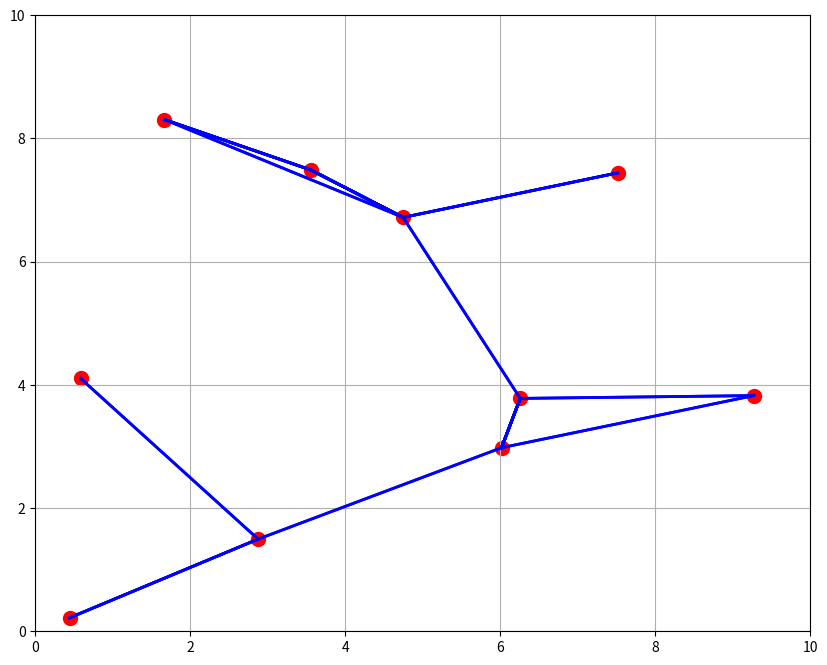

Source code (Python):
import matplotlib.pyplot as plt
import numpy as np
from scipy.spatial import distance
from scipy.sparse import csgraph
from matplotlib.backends.backend_pdf import PdfPages
from matplotlib.widgets import Slider

def DotsCoordinates(n, k, a):
    '''
    n - размерность пространства
    k - количество точек
    a - длина ребра гиперкуба

    Возвращает матрицу, в которой построчно записаны координаты точек
    '''

    result = np.zeros((k, n))
    for i in range(k):
        result[i] = np.random.uniform(0, a, n)

    return result

def EuclidMatrix(coord_matrix):
    '''
    coord_matrix - матрица с координатами точек (ее возвращает DotsCoordinates)

    Возвращает матрицу, в ячейке [i,j] которой записано евклидово расстояние между i-й и j-й точками матрицы coord_matrix
    '''

    result = np.zeros((len(coord_matrix), len(coord_matrix)))
    for i in range(len(result)):
        for j in range(len(result)):
            result[i, j] = distance.euclidean(coord_matrix[i], coord_matrix[j])

    return result

def CreateAdjMatrix(euclid_matrix, eps):
    '''
    euclid_matrix - матрица евклидовых расстояний между всеми точками пространства
    eps - значение параметра epsilon

    Возвращает матрицу смежности графа, в котором i-й и j-й узлы соединены ребрами
    если евклидовое расстояние между ними меньше epsilon
    '''

    result = np.zeros((len(euclid_matrix), len(euclid_matrix)))
    connected_dots = list(zip(*np.where(euclid_matrix <= eps)))
    for j in range(len(connected_dots)):
        result[connected_dots[j][0]][connected_dots[j][1]] = 1

    return result

def Compute(n, k, a, eps_min, eps_max, steps, show_graph=False, pdf_export=False):
    '''
    n - размерность пространства
    k - количество точек
    a - длина ребра гиперкуба
    eps_min - минимальное значение eps
    eps_max - максимальное значение eps
    steps - количество итераций от eps_min до eps_max
    show_graph - True, если необходимо построить график зависимости количества кластеров от значения epsilon, False иначе
    pdf_export - True, если необходимо экспортировать график в PDF

    Возвращает значение epsilon, при котором образуется кластер
    '''

    matrix = DotsCoordinates(n, k, a)
    euclid_matrix = EuclidMatrix(matrix)
    components_num = np.array([])
    flag = False
    epsilons = np.arange(eps_min, eps_max, (eps_max - eps_min) / steps)
    for i in range(steps):
        adj_matrix = CreateAdjMatrix(euclid_matrix, epsilons[i])
        components = csgraph.connected_components(csgraph=adj_matrix, directed=False, return_labels=False)
        components_num = np.append(components_num, components)
        if (components == 1 and flag == False):
            one_component_x = epsilons[i]
            one_component_y = components
            flag = True
            if flag:
                new_eps = one_component_x

    if not flag:
        new_eps = None

    if show_graph:
        fig = plt.figure(figsize=(15, 8))
        plt.plot(epsilons, components_num)
        plt.title('Зависимость количества кластеров от значения $\epsilon$', size=15)
        plt.ylabel('Количество кластеров', size=13)
        plt.xlabel('Значение $\epsilon$', size=13)
        plt.scatter(one_component_x, one_component_y, c='red', marker='o')
        plt.legend()
        plt.grid()
        plt.show()

    if pdf_export:
        pp = PdfPages('Graph.pdf')
        pp.savefig(fig)
        pp.close()

    return new_eps

k = 10

Dots = DotsCoordinates(2,k,10)

euclid = EuclidMatrix(Dots)

fig = plt.figure(figsize=(10,8))
#plt.subplots_adjust(left=0.15, bottom=0.25)
plt.ion()
plt.grid()
plt.xlim(0, 10)
plt.ylim(0, 10)
for i in range(len(Dots)):
    scat = plt.scatter(Dots[i][0], Dots[i][1], c='red', s=100)
    plt.show()
    plt.pause(0.001)

epsilons = np.arange(1, 10, 1/2)

#axhre = plt.axes([0.15, 0.15, 0.65, 0.03], axisbg='lightgoldenrodyellow')

for eps in epsilons:
    adj_matrix = CreateAdjMatrix(euclid, eps)
    #slid = Slider(axhre, '$\epsilon$', 1, 10, valinit=eps)
    X = np.where(adj_matrix == 1)[0]
    Y = np.where(adj_matrix == 1)[1]
    for i in range(len(X)):
        plt.pause(0.00001)
        scat = plt.plot([Dots[X[i]][0], Dots[Y[i]][0]], [Dots[X[i]][1] ,Dots[Y[i]][1]], c='blue', lw=2)
    if csgraph.connected_components(csgraph=adj_matrix, directed=False, return_labels=False) == 1:
        break

print('Exit')
plt.ioff()
plt.show()